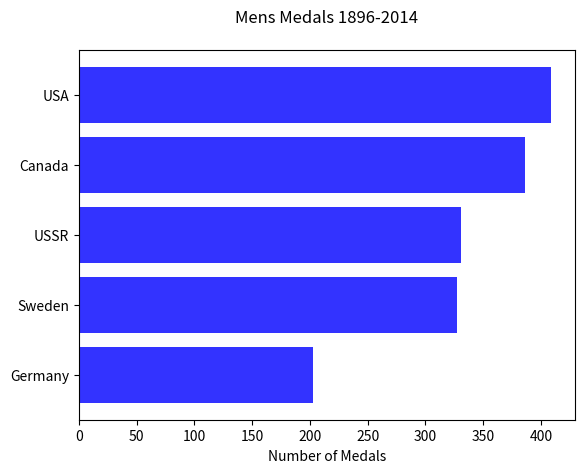

The matplotlib source for this figure:
import matplotlib.pyplot as plt

import numpy as np

Countries = np.array(["Germany", "Sweden", "USSR", "Canada", "USA"])
Medals = np.array([203, 327, 331, 386, 409])

plt.xlabel("Number of Medals")
plt.title("Mens Medals 1896-2014", pad=20)

plt.barh(Countries, Medals, color=(51/255, 51/255, 255/255))
plt.show()